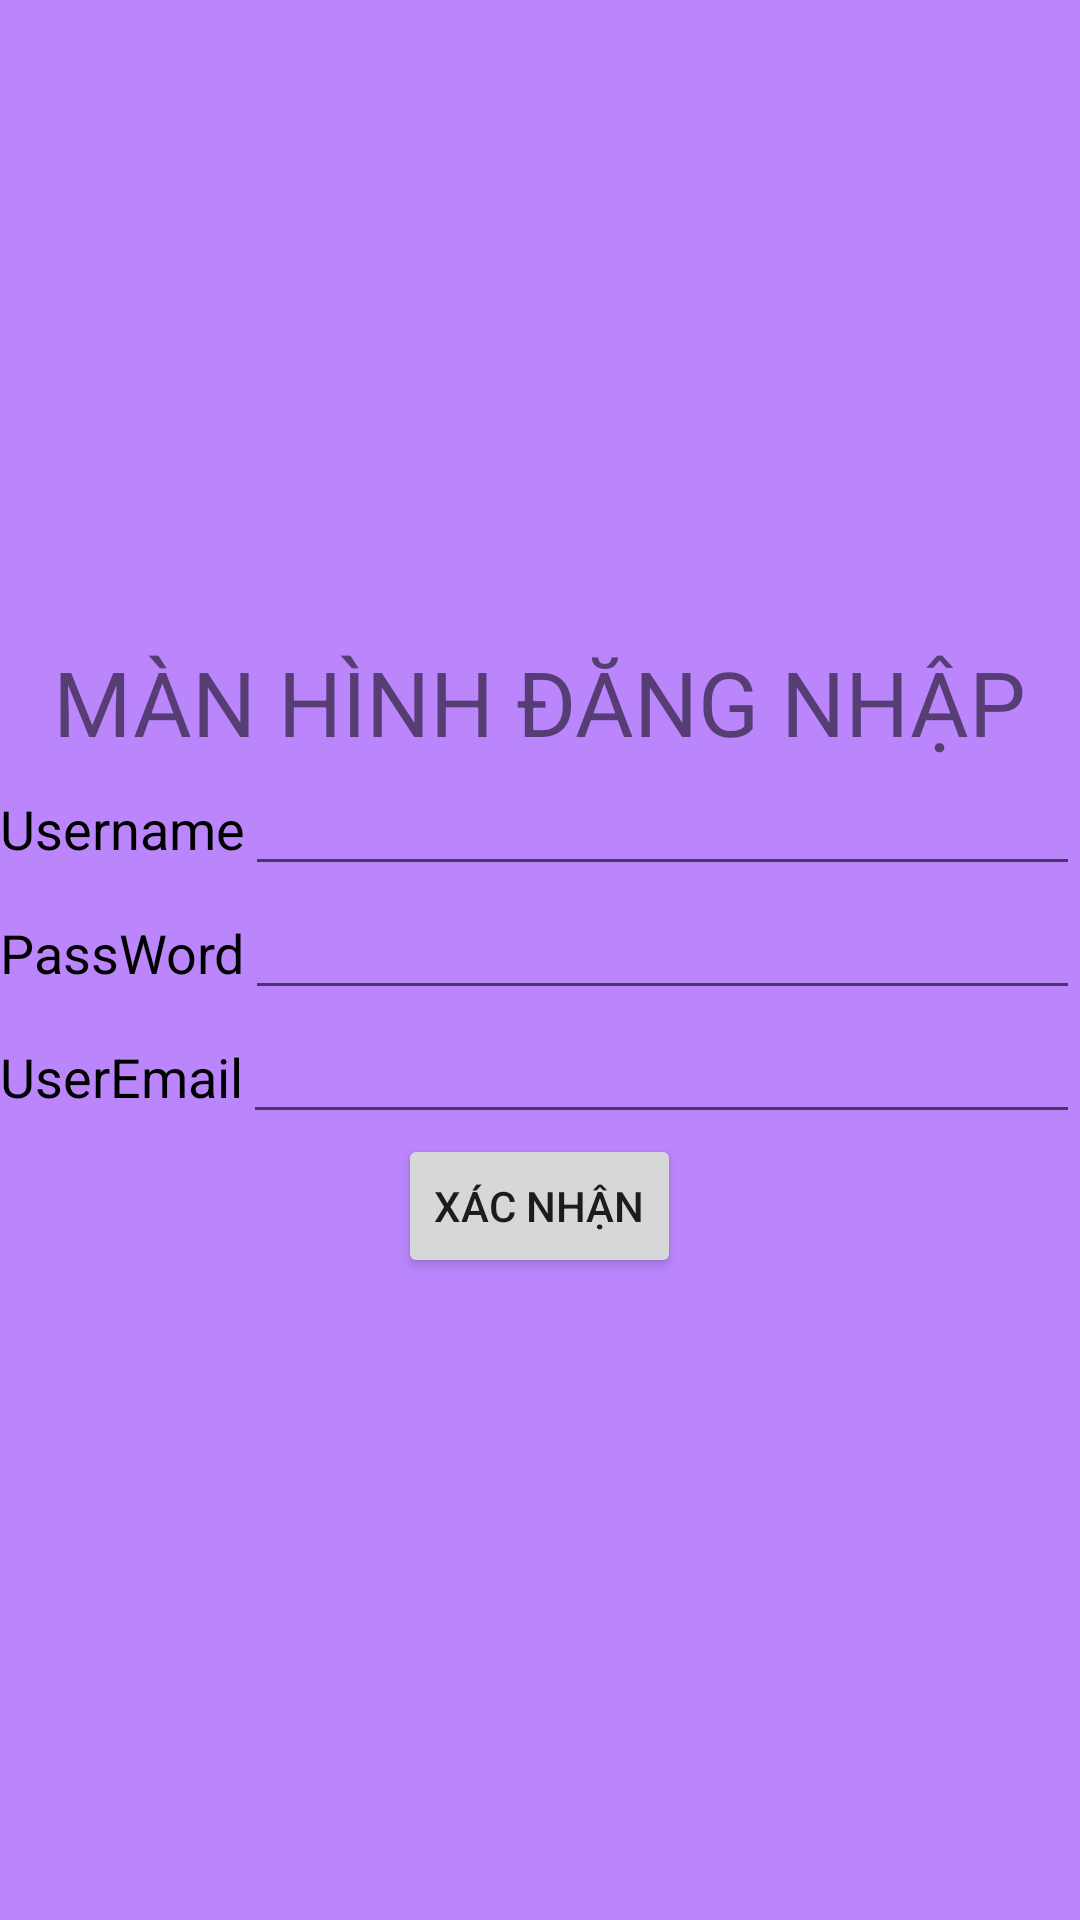

Write the Android layout XML for this screen, with the resource values it uses.
<!-- AndroidManifest.xml: application theme Theme.61134224_Inten -->
<!-- res/layout/activity_login.xml -->
<?xml version="1.0" encoding="utf-8"?>
<LinearLayout xmlns:android="http://schemas.android.com/apk/res/android"
    xmlns:app="http://schemas.android.com/apk/res-auto"
    xmlns:tools="http://schemas.android.com/tools"
    android:layout_width="match_parent"
    android:layout_height="match_parent"
    tools:context=".LoginActivity"
    android:orientation="vertical"
    android:gravity="center"
    android:background="@color/purple_200">

    <TextView
        android:layout_width="wrap_content"
        android:layout_height="wrap_content"
        android:text="MÀN HÌNH ĐĂNG NHẬP"
        android:textSize="30dp" />
    
    <LinearLayout
        android:layout_width="match_parent"
        android:layout_height="wrap_content"
        android:orientation="horizontal">
        <TextView
            android:layout_width="wrap_content"
            android:layout_height="wrap_content"
            android:text="Username"
            android:textColor="@color/black"
            android:textSize="18dp"
            android:textAlignment="center"/>
        <EditText
            android:layout_width="match_parent"
            android:layout_height="wrap_content"
            android:id="@+id/edtUserName"/>
    </LinearLayout>

    <LinearLayout
        android:layout_width="match_parent"
        android:layout_height="wrap_content"
        android:orientation="horizontal">
        <TextView
            android:layout_width="wrap_content"
            android:layout_height="wrap_content"
            android:text="PassWord"
            android:textColor="@color/black"
            android:textSize="18dp"
            android:textAlignment="center"/>
        <EditText
            android:layout_width="match_parent"
            android:layout_height="wrap_content"
            android:id="@+id/edtPass"/>
    </LinearLayout>

    <LinearLayout
        android:layout_width="match_parent"
        android:layout_height="wrap_content"
        android:orientation="horizontal">
        <TextView
            android:layout_width="wrap_content"
            android:layout_height="wrap_content"
            android:text="UserEmail"
            android:textColor="@color/black"
            android:textSize="18dp"
            android:textAlignment="center"/>
        <EditText
            android:layout_width="match_parent"
            android:layout_height="wrap_content"
            android:id="@+id/edtMail"/>
    </LinearLayout>

    <Button
        android:layout_width="wrap_content"
        android:layout_height="wrap_content"
        android:text="Xác nhận"
        android:id="@+id/btnOK"/>

</LinearLayout>
<!-- resources referenced by this layout -->
<resources>
  <style name="Theme.61134224_Inten" parent="Theme.MaterialComponents.DayNight.DarkActionBar">
          
          <item name="colorPrimary">@color/purple_500</item>
          <item name="colorPrimaryVariant">@color/purple_700</item>
          <item name="colorOnPrimary">@color/white</item>
          
          <item name="colorSecondary">@color/teal_200</item>
          <item name="colorSecondaryVariant">@color/teal_700</item>
          <item name="colorOnSecondary">@color/black</item>
          
          <item name="android:statusBarColor" tools:targetApi="l">?attr/colorPrimaryVariant</item>
          
      </style>
  <!-- not gathered from this repository: default colours our renderer supplied (Android Studio template values) -->
  <color name="purple_200">#FFBB86FC</color>
  <color name="purple_500">#FF6200EE</color>
  <color name="purple_700">#FF3700B3</color>
  <color name="teal_200">#FF03DAC5</color>
  <color name="teal_700">#FF018786</color>
  <color name="black">#FF000000</color>
  <color name="white">#FFFFFFFF</color>
</resources>
